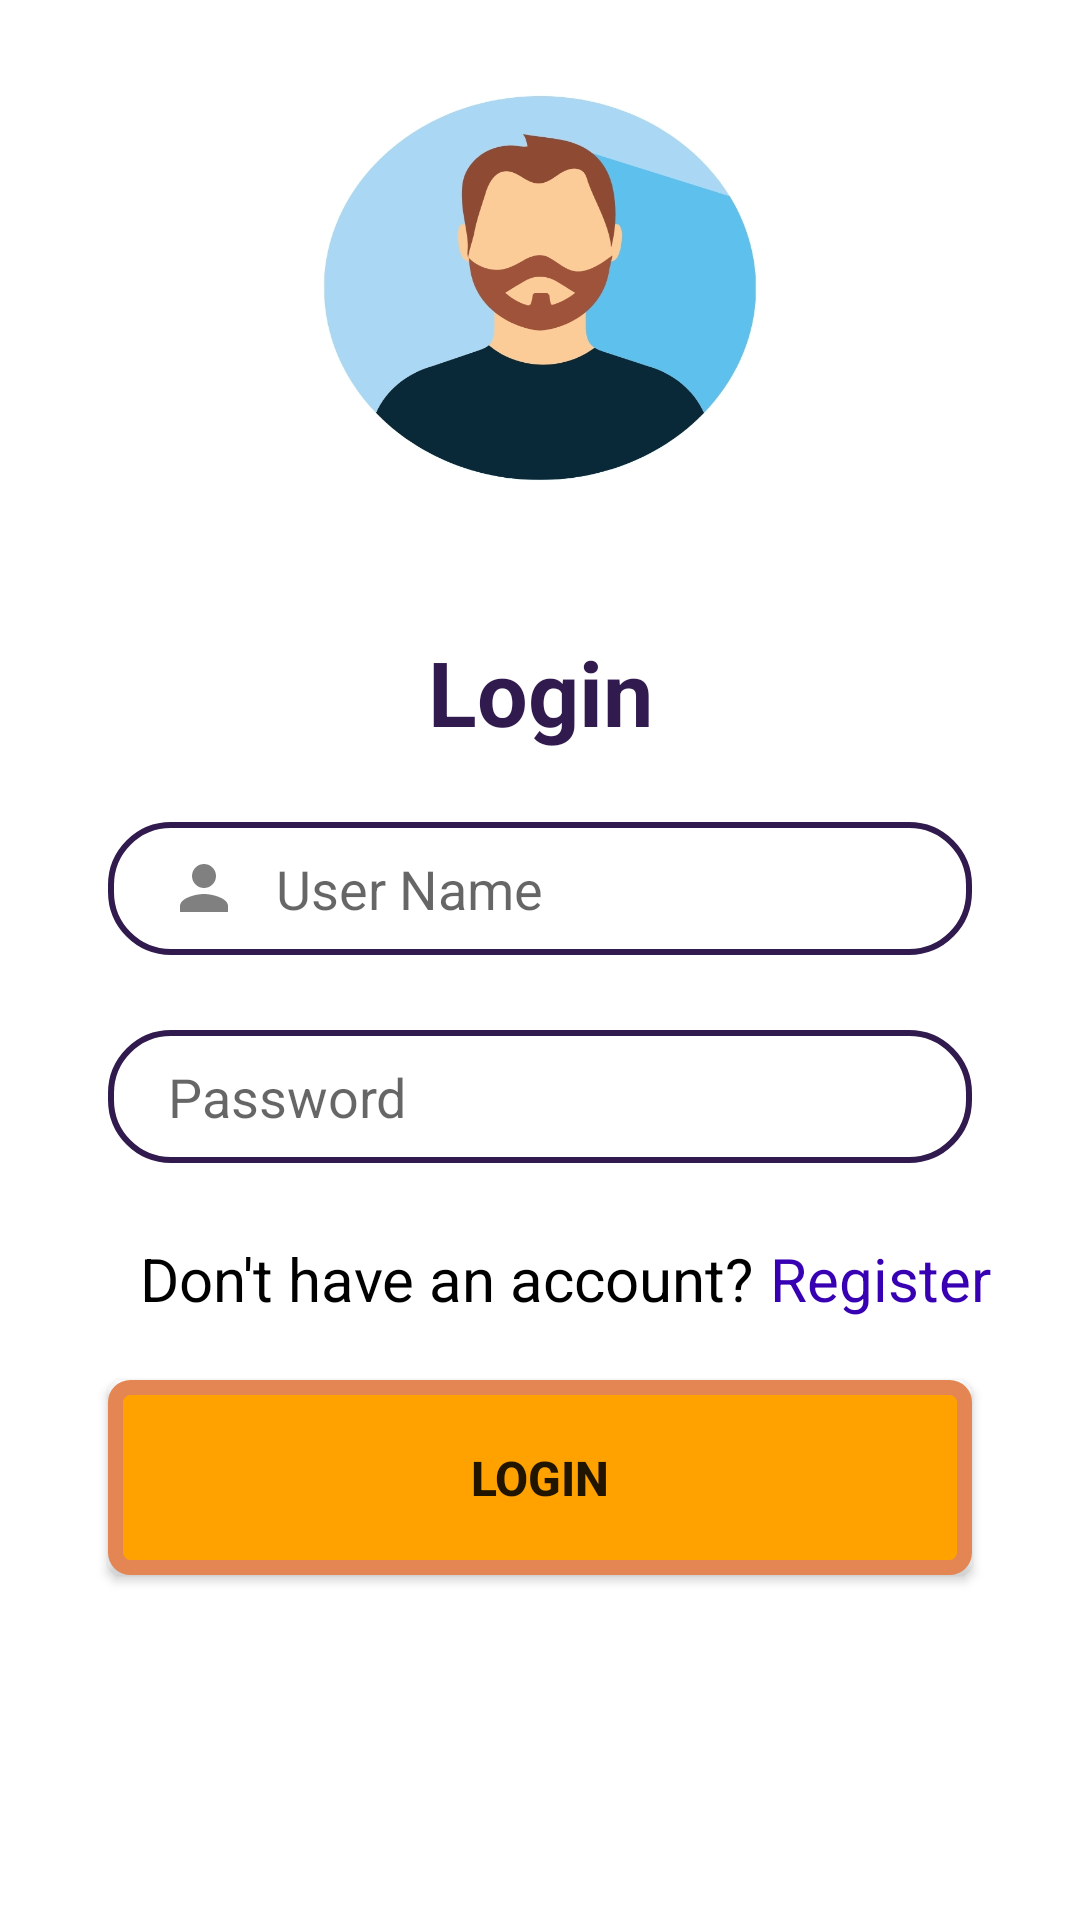

The Android layout XML behind this screen, and the referenced resources:
<!-- AndroidManifest.xml: application theme Theme.Fitbuzz -->
<!-- res/layout/activity_login.xml -->
<?xml version="1.0" encoding="utf-8"?>
<androidx.constraintlayout.widget.ConstraintLayout xmlns:android="http://schemas.android.com/apk/res/android"
    xmlns:app="http://schemas.android.com/apk/res-auto"
    xmlns:tools="http://schemas.android.com/tools"
    android:layout_width="match_parent"
    android:layout_height="match_parent"
    android:background="@drawable/avatar"
    tools:context=".login">



    <EditText
        android:id="@+id/username2"
        android:layout_width="0dp"
        android:layout_height="wrap_content"
        android:background="@drawable/edit_text"
        android:drawableStart="@drawable/user"
        android:drawablePadding="12dp"
        android:hint="User Name"
        android:inputType="textPersonName"
        android:paddingLeft="20dp"
        android:paddingTop="10dp"
        android:paddingBottom="10dp"
        app:layout_constraintBottom_toBottomOf="parent"
        app:layout_constraintEnd_toEndOf="parent"
        app:layout_constraintStart_toStartOf="parent"
        app:layout_constraintTop_toTopOf="parent"
        app:layout_constraintVertical_bias="0.45999998"
        app:layout_constraintWidth_percent="0.8"></EditText>

    <EditText
        android:id="@+id/pass"
        android:layout_width="0dp"
        android:layout_height="wrap_content"
        android:layout_marginTop="25dp"
        android:background="@drawable/edit_text"
        android:drawableStart="@drawable/pass"
        android:drawablePadding="12dp"
        android:hint="Password"
        android:inputType="textPassword"
        android:paddingLeft="20dp"
        android:paddingTop="10dp"
        android:paddingBottom="10dp"
        app:layout_constraintBottom_toBottomOf="parent"
        app:layout_constraintEnd_toEndOf="parent"
        app:layout_constraintStart_toStartOf="parent"
        app:layout_constraintTop_toBottomOf="@+id/username2"
        app:layout_constraintVertical_bias="0.0"
        app:layout_constraintWidth_percent="0.8"></EditText>


    <Button
        android:id="@+id/Loginbtn"
        android:layout_width="0dp"
        android:layout_height="wrap_content"
        android:background="@drawable/button_bg"
        android:text="Login"
        android:textSize="16sp"
        android:textStyle="bold"
        app:backgroundTint="@null"
        app:layout_constraintBottom_toBottomOf="parent"
        app:layout_constraintEnd_toEndOf="parent"
        app:layout_constraintStart_toStartOf="parent"

        app:layout_constraintTop_toBottomOf="@+id/textView"
        app:layout_constraintVertical_bias="0.14999998"
        app:layout_constraintWidth_percent="0.8"></Button>

    <TextView
        android:id="@+id/textView"
        android:layout_width="wrap_content"
        android:layout_height="wrap_content"
        android:layout_marginTop="25dp"
        android:text="Don't have an account?"
        android:textColor="@color/black"

        android:textSize="20sp"
        app:layout_constraintBottom_toBottomOf="parent"
        app:layout_constraintEnd_toEndOf="parent"
        app:layout_constraintHorizontal_bias="0.3"
        app:layout_constraintStart_toStartOf="parent"
        app:layout_constraintTop_toBottomOf="@+id/pass"
        app:layout_constraintVertical_bias="0.0" />

    <TextView
        android:id="@+id/registertxt"
        android:layout_width="wrap_content"
        android:layout_height="wrap_content"
        android:layout_marginTop="25dp"
        android:text="Register"
        android:textColor="@color/purple_700"
        android:textSize="20sp"
        app:layout_constraintBottom_toBottomOf="parent"
        app:layout_constraintEnd_toEndOf="parent"
        app:layout_constraintHorizontal_bias="0.15"
        app:layout_constraintStart_toEndOf="@+id/textView"
        app:layout_constraintTop_toBottomOf="@+id/pass"
        app:layout_constraintVertical_bias="0.0" />

    <TextView
        android:id="@+id/textView2"
        android:layout_width="wrap_content"
        android:layout_height="wrap_content"
        android:text="Login"
        android:textColor="@color/purple_500"
        android:textSize="30dp"
        android:textStyle="bold"
        app:layout_constraintBottom_toTopOf="@+id/username2"
        app:layout_constraintEnd_toEndOf="parent"
        app:layout_constraintStart_toStartOf="parent"
        app:layout_constraintTop_toTopOf="parent"
        app:layout_constraintVertical_bias="0.9" />


</androidx.constraintlayout.widget.ConstraintLayout>
<!-- resources referenced by this layout -->
<resources>
  <color name="black">#FF000000</color>
  <color name="purple_500">#311A4E</color>
  <color name="purple_700">#FF3700B3</color>
  <!-- drawable avatar: jpg bitmap (drawable, 253170 bytes) -->
  <!-- drawable button_bg (drawable) -->
  <?xml version="1.0" encoding="utf-8"?>
  <selector xmlns:android="http://schemas.android.com/apk/res/android">
  
  
      <item>
          <shape android:shape="rectangle">
              <stroke android:width="5dp" android:color="#E48653"></stroke>
              <solid android:color="#FFA200"></solid>
              <corners android:radius="5dp"></corners>
              <size android:width="145dp" android:height="65dp" />
          </shape>
      </item>
  
  </selector>
  <!-- drawable edit_text (drawable) -->
  <?xml version="1.0" encoding="utf-8"?>
  <shape xmlns:android="http://schemas.android.com/apk/res/android">
  
      <corners
          android:radius="20dp"
          />
      <stroke
          android:width="2dp"
          android:color="@color/purple_500"
          />
  
  </shape>
  <!-- drawable user (drawable) -->
  <vector xmlns:android="http://schemas.android.com/apk/res/android"
      android:width="24dp"
      android:height="24dp"
      android:viewportWidth="24"
      android:viewportHeight="24"
     >
    <path
        android:fillColor="#808080"
        android:pathData="M12,12c2.21,0 4,-1.79 4,-4s-1.79,-4 -4,-4 -4,1.79 -4,4 1.79,4 4,4zM12,14c-2.67,0 -8,1.34 -8,4v2h16v-2c0,-2.66 -5.33,-4 -8,-4z"/>
  </vector>
  <style name="Theme.Fitbuzz" parent="Theme.MaterialComponents.DayNight.NoActionBar">
          
          <item name="colorPrimary">@color/purple_500</item>
          <item name="colorPrimaryVariant">@color/purple_700</item>
          <item name="colorOnPrimary">@color/white</item>
          
          <item name="colorSecondary">@color/teal_200</item>
          <item name="colorSecondaryVariant">@color/teal_700</item>
          <item name="colorOnSecondary">@color/black</item>
          
          <item name="android:statusBarColor" tools:targetApi="l">?attr/colorPrimaryVariant</item>
          
      </style>
  <color name="white">#FFFFFFFF</color>
  <color name="teal_200">#FF03DAC5</color>
  <color name="teal_700">#FF018786</color>
</resources>
